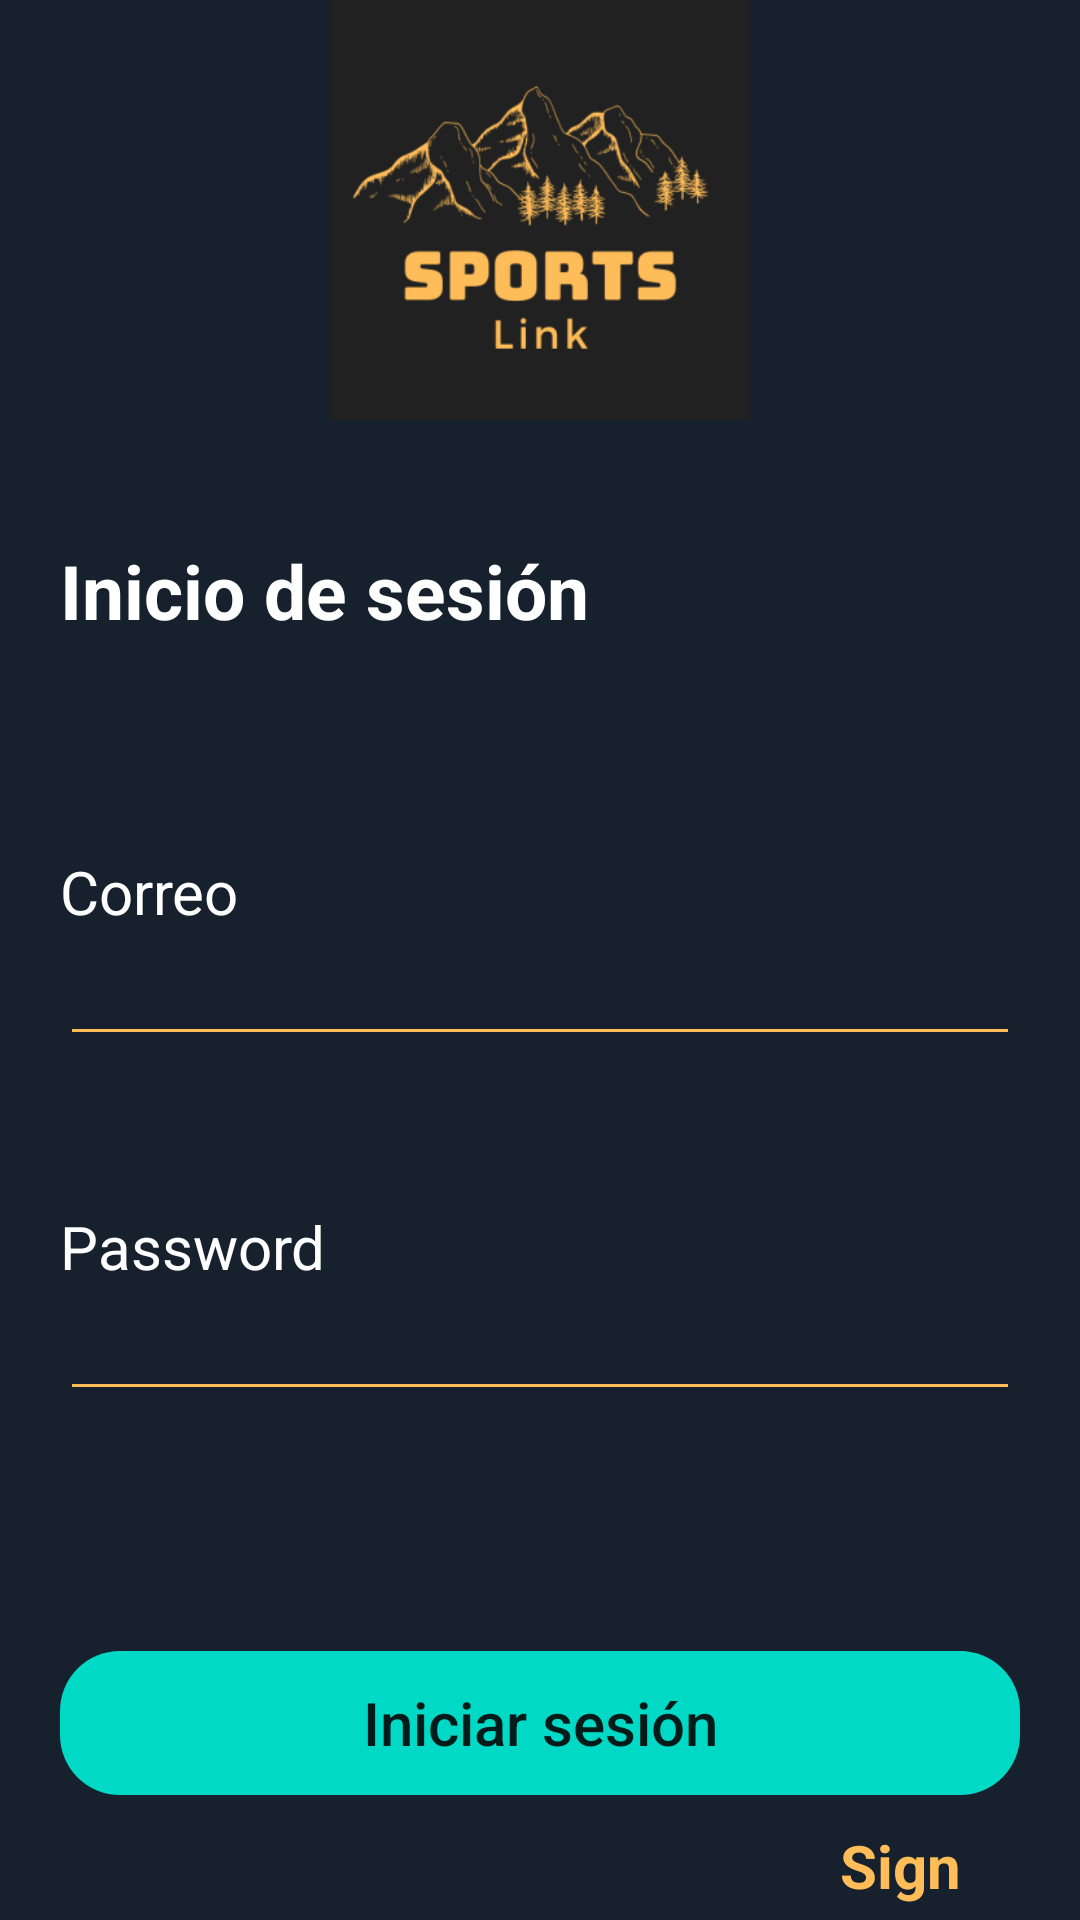

Android layout source for this screen:
<!-- AndroidManifest.xml: application theme Theme.SportsLink -->
<!-- res/layout/activity_login.xml -->
<?xml version="1.0" encoding="utf-8"?>
<LinearLayout xmlns:android="http://schemas.android.com/apk/res/android"
    xmlns:app="http://schemas.android.com/apk/res-auto"
    xmlns:tools="http://schemas.android.com/tools"
  android:layout_width="match_parent"
  android:layout_height="match_parent"
  android:background="@color/blackBackground"
  android:orientation="vertical"
  tools:context=".controlador.LoginActivity">

  <ImageView
      android:id="@+id/imageView9"
      android:layout_width="match_parent"
      android:layout_height="140dp"
      app:srcCompat="@mipmap/ic_spl_dorado_foreground" />



  <TextView

    android:layout_width="wrap_content"
    android:layout_height="wrap_content"
    android:layout_marginStart="20dp"
    android:layout_marginTop="40dp"
    android:text="Inicio de sesión"
    android:textColor="@color/white"
    android:textSize="25sp"
    android:textStyle="bold" />

  <TextView
    android:layout_width="wrap_content"
    android:layout_height="wrap_content"
    android:layout_marginStart="20dp"
    android:layout_marginTop="70dp"
    android:text="Correo"
    android:textColor="@color/white"
    android:textSize="20sp" />

  <EditText
      android:id="@+id/email"
    android:layout_width="match_parent"
    android:layout_height="wrap_content"
    android:layout_marginStart="20dp"
    android:layout_marginEnd="20dp"
    android:backgroundTint="@color/golden"
    android:importantForAutofill="no"
    android:textColor="@color/white" />

  <TextView
    android:layout_width="wrap_content"
    android:layout_height="wrap_content"
    android:layout_marginStart="20dp"
    android:layout_marginTop="50dp"
    android:text="Password"
    android:textColor="@color/white"
    android:textSize="20sp" />

  <EditText
      android:id="@+id/password"
    android:layout_width="match_parent"
    android:layout_height="wrap_content"
    android:layout_marginStart="20dp"
    android:layout_marginEnd="20dp"
    android:backgroundTint="@color/golden"
    android:importantForAutofill="no"
    android:inputType="textPassword"
    android:textColor="@color/white" />

  <Button
      android:id="@+id/iniciarSesionButton"
      android:layout_width="match_parent"
      android:layout_height="wrap_content"
      android:layout_gravity="center"
      android:layout_marginLeft="20dp"
      android:layout_marginTop="80dp"
      android:layout_marginRight="20dp"
      android:background="@drawable/roundcorner"
      android:backgroundTint="@color/grayButtonBackground"
      android:text="Iniciar sesión"
      android:textAllCaps="false"


      android:textSize="20sp" />

  <LinearLayout
      android:layout_width="match_parent"
      android:layout_height="wrap_content"
      android:layout_marginStart="20dp"
      android:layout_marginTop="10dp"
      android:layout_marginEnd="20dp"
      android:orientation="horizontal">

    <TextView
        android:layout_width="wrap_content"
        android:layout_height="wrap_content"
        android:text="                      "
        android:textColor="@color/white"
        android:textSize="20sp"
        android:textStyle="bold" />

    <TextView
        android:id="@+id/signUpTextView"
        android:layout_width="wrap_content"
        android:layout_height="wrap_content"
        android:layout_marginStart="150dp"
        android:text="Sign up"
        android:textColor="@color/golden"
        android:textSize="20sp"
        android:textStyle="bold" />

  </LinearLayout>



</LinearLayout>
<!-- resources referenced by this layout -->
<resources>
  <color name="blackBackground">#17212d</color>
  <color name="golden">#ffbd59</color>
  <color name="grayButtonBackground">#00D9C5</color>
  <color name="white">#FFFFFFFF</color>
  <!-- drawable roundcorner (drawable) -->
  <?xml version="1.0" encoding="utf-8"?>
  <shape xmlns:android="http://schemas.android.com/apk/res/android"
      android:shape="rectangle" android:padding="10dp">
      <solid />
      <corners
          android:bottomRightRadius="20dp"
          android:bottomLeftRadius="20dp"
          android:topLeftRadius="20dp"
          android:topRightRadius="20dp"/>
  </shape>
  <!-- mipmap ic_spl_dorado_foreground: png bitmap (mipmap-hdpi, 7925 bytes) -->
  <style name="Theme.SportsLink" parent="Theme.MaterialComponents.DayNight.DarkActionBar">
          
          <item name="colorPrimary">@color/blackBackground3</item>
          <item name="colorPrimaryVariant">@color/blackBackground</item>
          <item name="colorOnPrimary">@color/white</item>
          
          <item name="colorSecondary">@color/teal_200</item>
          <item name="colorSecondaryVariant">@color/teal_700</item>
          <item name="colorOnSecondary">@color/black</item>
          
          <item name="android:statusBarColor" tools:targetApi="l">?attr/colorPrimaryVariant</item>
          
      </style>
  <color name="blackBackground3">#243447</color>
  <color name="teal_200">#FF03DAC5</color>
  <color name="teal_700">#FF018786</color>
  <color name="black">#FF000000</color>
</resources>
